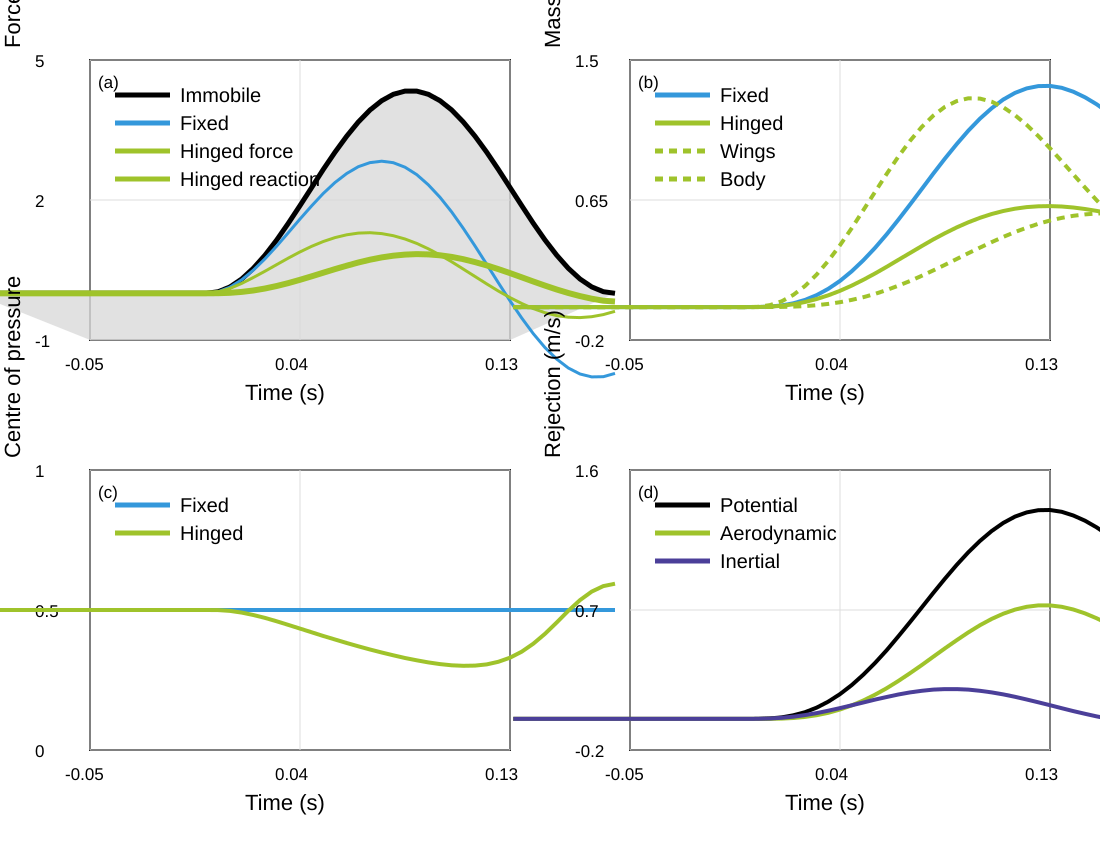

The data file committed next to this chart (first rows):
time_shifted_s, fixed_force_increment_N, hinged_force_increment_N, hinged_reaction_increment_N, fixed_fuselage_velocity_m_s, hinged_fuselage_velocity_m_s, hinged_centre_pressure_over_span
-0.1, 2.220446049e-16, 2.220446049e-16, -5.124106268e-17, 0, 0, 0.5
-0.095, 2.220446049e-16, 2.220446049e-16, -1.592743031e-16, 7.401486831e-18, -2.135044278e-18, 0.5
-0.09, 2.220446049e-16, -2.220446049e-16, -2.361358972e-16, 1.480297366e-17, -1.32728586e-17, 0.5
-0.085, 2.220446049e-16, -2.220446049e-16, -2.049642507e-16, 2.220446049e-17, -2.181303571e-17, 0.5
-0.08, 2.220446049e-16, -2.220446049e-16, -2.049642507e-16, 2.960594732e-17, -3.035321282e-17, 0.5
-0.075, 2.220446049e-16, -2.220446049e-16, -2.049642507e-16, 3.700743415e-17, -3.889338993e-17, 0.5
-0.07, 2.220446049e-16, -2.220446049e-16, -2.049642507e-16, 4.440892099e-17, -4.743356705e-17, 0.5
-0.065, 2.220446049e-16, -2.220446049e-16, -2.049642507e-16, 5.181040782e-17, -5.597374416e-17, 0.5
-0.06, 2.220446049e-16, -2.220446049e-16, -2.049642507e-16, 5.921189465e-17, -6.451392127e-17, 0.5
-0.055, 2.220446049e-16, -2.220446049e-16, -2.049642507e-16, 6.661338148e-17, -7.305409838e-17, 0.5
-0.05, 2.220446049e-16, -2.220446049e-16, -2.049642507e-16, 7.401486831e-17, -8.15942755e-17, 0.5
-0.045, 2.220446049e-16, -2.220446049e-16, -2.113693835e-16, 8.141635514e-17, -9.013445261e-17, 0.5
-0.04, 2.220446049e-16, -2.220446049e-16, -2.177745164e-16, 8.881784197e-17, -9.920839079e-17, 0.5
-0.035, 2.220446049e-16, -2.220446049e-16, -2.199095606e-16, 9.62193288e-17, -1.08282329e-16, 0.5
-0.03, 2.220446049e-16, -2.220446049e-16, -2.199095606e-16, 1.036208156e-16, -1.175341875e-16, 0.5
-0.025, 2.220446049e-16, -2.220446049e-16, -2.199095606e-16, 1.110223025e-16, -1.266081257e-16, 0.5
-0.02, 2.220446049e-16, -2.220446049e-16, -2.199095606e-16, 1.184237893e-16, -1.358599842e-16, 0.5
-0.015, 2.220446049e-16, -2.220446049e-16, -2.220446049e-16, 1.258252761e-16, -1.449339224e-16, 0.5
-0.01, 2.220446049e-16, -2.220446049e-16, -2.199095606e-16, 1.33226763e-16, -1.543637013e-16, 0.5
-0.005, 2.220446049e-16, -2.220446049e-16, -2.199095606e-16, 1.406282498e-16, -1.632597191e-16, 0.5
0, 2.220446049e-16, -2.220446049e-16, 0.0001798, 1.480297366e-16, -1.72689498e-16, 0.5
0.005, 0.0342, 0.03034, 0.002564, 0.0003824, 1.498613786e-05, 0.4995
0.01, 0.133, 0.1066, 0.01145, 0.002999, 0.0002137, 0.4967
0.015, 0.2895, 0.213, 0.03051, 0.009892, 0.0009692, 0.4908
0.02, 0.4949, 0.3386, 0.06129, 0.02284, 0.002756, 0.4823
0.025, 0.7392, 0.4753, 0.1039, 0.04332, 0.006077, 0.4716
0.03, 1.011, 0.6161, 0.1573, 0.07243, 0.01141, 0.4596
0.035, 1.3, 0.7552, 0.22, 0.1109, 0.01919, 0.4468
0.04, 1.592, 0.8871, 0.29, 0.1591, 0.02975, 0.4336
0.045, 1.876, 1.007, 0.3648, 0.217, 0.04335, 0.4204
0.05, 2.141, 1.111, 0.4419, 0.284, 0.06015, 0.4073
0.055, 2.375, 1.194, 0.5185, 0.3593, 0.08018, 0.3945
0.06, 2.568, 1.255, 0.5921, 0.4419, 0.1034, 0.3822
0.065, 2.713, 1.29, 0.66, 0.53, 0.1295, 0.3703
0.07, 2.802, 1.299, 0.7197, 0.6221, 0.1584, 0.3589
0.075, 2.832, 1.28, 0.7693, 0.7162, 0.1895, 0.3482
0.08, 2.799, 1.235, 0.8068, 0.8102, 0.2225, 0.3381
0.085, 2.702, 1.164, 0.8308, 0.902, 0.2567, 0.3287
0.09, 2.543, 1.069, 0.8404, 0.9896, 0.2917, 0.3203
0.095, 2.327, 0.9538, 0.835, 1.071, 0.3268, 0.313
0.1, 2.057, 0.821, 0.8146, 1.144, 0.3613, 0.307
0.105, 1.743, 0.675, 0.7796, 1.208, 0.3946, 0.3027
0.11, 1.392, 0.5201, 0.7311, 1.26, 0.4262, 0.3006
0.115, 1.015, 0.3611, 0.6703, 1.3, 0.4556, 0.3014
0.12, 0.6228, 0.203, 0.5989, 1.327, 0.4821, 0.3058
0.125, 0.2269, 0.05059, 0.5192, 1.342, 0.5055, 0.3149
0.13, -0.1608, -0.09142, 0.4335, 1.343, 0.5254, 0.3296
0.135, -0.5287, -0.2187, 0.3443, 1.331, 0.5416, 0.3511
0.14, -0.866, -0.3273, 0.2544, 1.308, 0.5541, 0.3797
0.145, -1.163, -0.414, 0.1665, 1.274, 0.5628, 0.4151
0.15, -1.41, -0.4761, 0.08311, 1.231, 0.5679, 0.4554
0.155, -1.6, -0.512, 0.006879, 1.18, 0.5697, 0.497
0.16, -1.728, -0.5205, -0.05995, 1.125, 0.5685, 0.5352
0.165, -1.791, -0.5017, -0.1154, 1.066, 0.5647, 0.5657
0.17, -1.786, -0.4562, -0.1578, 1.006, 0.5589, 0.5855
0.175, -1.715, -0.3858, -0.1756, 0.9477, 0.5516, 0.5941
